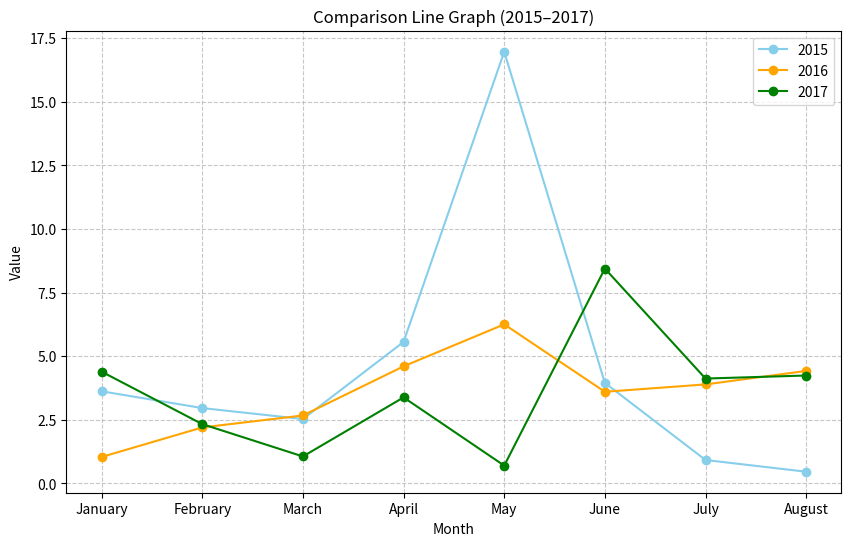

Reproduce this figure in Python. (Note: this script raises an exception after producing the figure.)
import matplotlib.pyplot as plt
import matplotlib
import os

matplotlib.use('Agg')  # For environments without GUI

# Data from the table
months = ["January", "February", "March",
          "April", "May", "June", "July", "August"]

data_2015 = [3.62, 2.96, 2.53, 5.56, 16.96, 3.95, 0.92, 0.46]
data_2016 = [1.04, 2.20, 2.67, 4.60, 6.25, 3.60, 3.89, 4.42]
data_2017 = [4.39, 2.33, 1.06, 3.38, 0.70, 8.44, 4.12, 4.24]

# Create the plot
plt.figure(figsize=(10, 6))

plt.plot(months, data_2015, marker='o', label="2015", color="skyblue")
plt.plot(months, data_2016, marker='o', label="2016", color="orange")
plt.plot(months, data_2017, marker='o', label="2017", color="green")

# Labels and title
plt.title("Comparison Line Graph (2015–2017)")
plt.xlabel("Month")
plt.ylabel("Value")
plt.grid(True, linestyle="--", alpha=0.7)
plt.legend()

# save file
current_directory = os.getcwd()
plt.savefig(f"{current_directory}/output/question-6.png")
